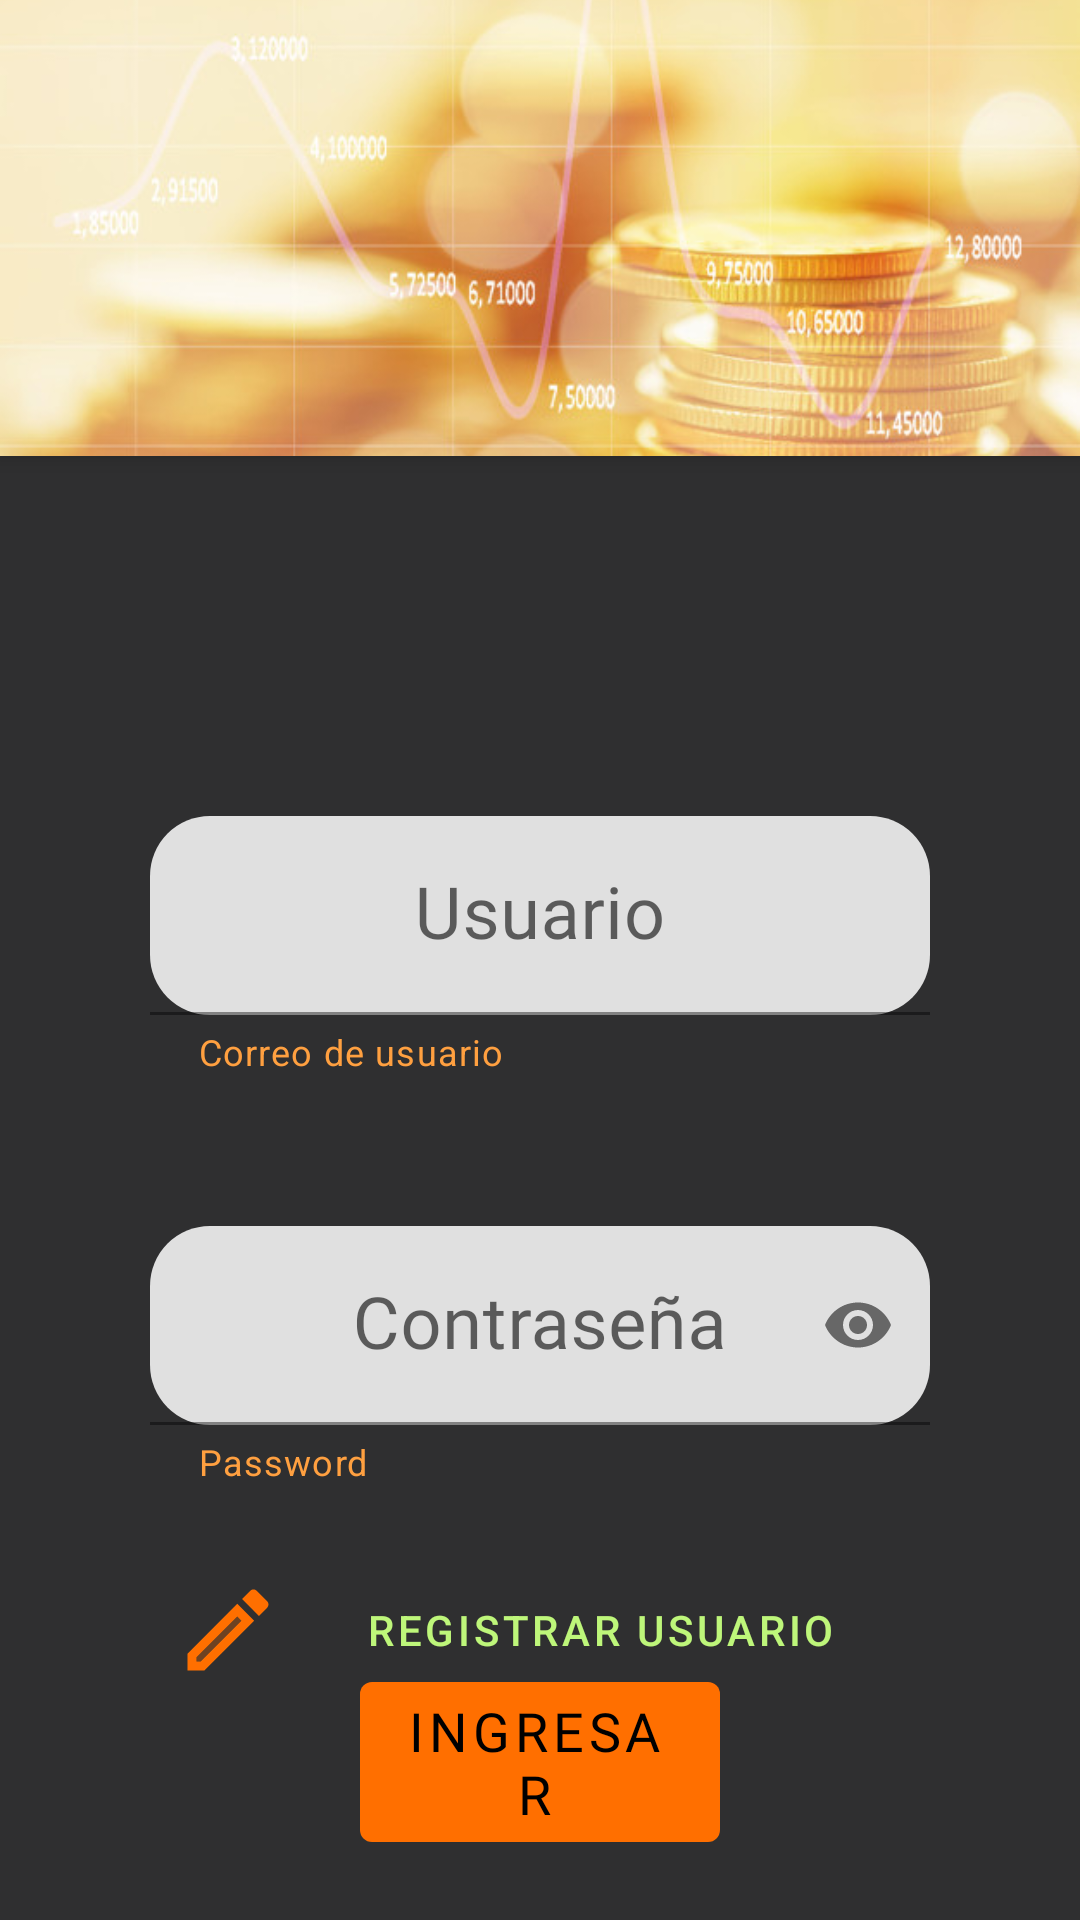

Write the Android layout XML for this screen, with the resource values it uses.
<!-- AndroidManifest.xml: application theme Theme.MiConta -->
<!-- res/layout/activity_main.xml -->
<?xml version="1.0" encoding="utf-8"?>
<androidx.coordinatorlayout.widget.CoordinatorLayout xmlns:android="http://schemas.android.com/apk/res/android"
    xmlns:app="http://schemas.android.com/apk/res-auto"
    xmlns:tools="http://schemas.android.com/tools"
    android:layout_width="match_parent"
    android:layout_height="match_parent"
    android:fitsSystemWindows="true"
    android:background="#2F2F30"
    tools:context=".MainActivity">

    <com.google.android.material.appbar.AppBarLayout
        android:layout_width="match_parent"
        android:layout_height="152dp"
        android:fitsSystemWindows="true"
        app:layout_constraintEnd_toEndOf="parent"
        app:layout_constraintStart_toStartOf="parent"
        app:layout_constraintTop_toTopOf="parent">
        
        <com.google.android.material.appbar.CollapsingToolbarLayout
            android:layout_width="match_parent"
            android:layout_height="152dp"
            android:fitsSystemWindows="true">

            <ImageView
                android:layout_width="match_parent"
                android:layout_height="match_parent"
                android:src="@drawable/finanzas"
                android:scaleType="centerCrop"
                android:fitsSystemWindows="true"
                android:contentDescription="@string/content_description_media"
                android:elevation="4dp"
                android:outlineAmbientShadowColor="@color/fondo"/>

        </com.google.android.material.appbar.CollapsingToolbarLayout>

    </com.google.android.material.appbar.AppBarLayout>

    <androidx.constraintlayout.widget.ConstraintLayout
        android:id="@+id/constraintLayout"
        android:layout_width="match_parent"
        android:layout_height="match_parent"
        android:layout_marginTop="152dp"
        app:layout_anchorGravity="center">

        <com.google.android.material.textfield.TextInputLayout
            android:id="@+id/TxtLayUsr"
            android:layout_width="match_parent"
            android:layout_height="wrap_content"
            android:layout_marginStart="50dp"
            android:layout_marginTop="120dp"
            android:layout_marginEnd="50dp"
            android:hint="@string/usr"
            app:errorEnabled="true"
            app:boxCornerRadiusBottomEnd="20dp"
            app:boxCornerRadiusBottomStart="20dp"
            app:boxCornerRadiusTopEnd="20dp"
            app:boxCornerRadiusTopStart="20dp"
            app:endIconMode="clear_text"
            app:helperText="@string/hint_usr"
            app:helperTextEnabled="true"
            app:helperTextTextColor="@color/primaryLightColor"
            app:hintTextColor="@color/primaryTextColor"
            app:layout_constraintEnd_toEndOf="parent"
            app:layout_constraintStart_toStartOf="parent"
            app:layout_constraintTop_toTopOf="parent"
            app:startIconDrawable="@drawable/ic_account">

            <com.google.android.material.textfield.TextInputEditText
                android:id="@+id/TxtUsr"
                android:layout_width="match_parent"
                android:layout_height="wrap_content"
                android:fontFamily="@font/average_sans"
                android:gravity="center"
                android:inputType="textEmailAddress"
                android:textSize="24sp" />

        </com.google.android.material.textfield.TextInputLayout>

        <com.google.android.material.textfield.TextInputLayout
            android:id="@+id/TxtLayPass"
            android:layout_width="match_parent"
            android:layout_height="wrap_content"
            android:layout_marginStart="50dp"
            android:layout_marginTop="50dp"
            android:layout_marginEnd="50dp"
            android:hint="@string/pass"
            app:errorEnabled="true"
            app:boxCornerRadiusBottomEnd="20dp"
            app:boxCornerRadiusBottomStart="20dp"
            app:boxCornerRadiusTopEnd="20dp"
            app:boxCornerRadiusTopStart="20dp"
            app:endIconMode="password_toggle"
            app:helperText="@string/hint_pass"
            app:helperTextEnabled="true"
            app:helperTextTextColor="@color/primaryLightColor"
            app:hintTextColor="@color/primaryTextColor"
            app:layout_constraintEnd_toEndOf="parent"
            app:layout_constraintStart_toStartOf="parent"
            app:layout_constraintTop_toBottomOf="@+id/TxtLayUsr"
            app:startIconDrawable="@drawable/ic_key">

            <com.google.android.material.textfield.TextInputEditText
                android:id="@+id/TxtPass"
                android:layout_width="match_parent"
                android:layout_height="wrap_content"
                android:fontFamily="@font/average_sans"
                android:gravity="center"
                android:inputType="textPassword"
                android:textSize="24sp" />

        </com.google.android.material.textfield.TextInputLayout>

        <com.google.android.material.button.MaterialButton
            android:id="@+id/BtnRegistrar"
            style="@style/Widget.MaterialComponents.Button.TextButton"
            android:layout_width="match_parent"
            android:layout_height="wrap_content"
            android:layout_marginStart="50dp"
            android:layout_marginTop="20dp"
            android:layout_marginEnd="50dp"
            android:text="@string/usuario"
            android:textColor="@color/secondaryLightColor"
            app:icon="@drawable/ic_usr"
            app:layout_constraintEnd_toEndOf="parent"
            app:layout_constraintStart_toStartOf="parent"
            app:layout_constraintTop_toBottomOf="@+id/TxtLayPass" />

        <com.google.android.material.button.MaterialButton
            android:id="@+id/BtnLogin"
            style="@style/Widget.MaterialComponents.Button.Icon"
            android:layout_width="match_parent"
            android:layout_height="wrap_content"
            android:layout_marginStart="120dp"
            android:layout_marginTop="12dp"
            android:layout_marginEnd="120dp"
            android:layout_marginBottom="50dp"
            android:fontFamily="@font/average_sans"
            android:text="@string/login"
            android:textColor="@color/primaryTextColor"
            android:textSize="18sp"
            app:icon="@drawable/ic_done"
            app:layout_constraintBottom_toBottomOf="parent"
            app:layout_constraintEnd_toEndOf="parent"
            app:layout_constraintHorizontal_bias="0.0"
            app:layout_constraintStart_toStartOf="parent"
            app:layout_constraintTop_toBottomOf="@+id/BtnRegistrar"
            app:layout_constraintVertical_bias="0.49" />

    </androidx.constraintlayout.widget.ConstraintLayout>

</androidx.coordinatorlayout.widget.CoordinatorLayout>
<!-- resources referenced by this layout -->
<resources>
  <color name="fondo">#D5CDCD</color>
  <color name="primaryLightColor">#ffa040</color>
  <color name="primaryTextColor">#000000</color>
  <color name="secondaryLightColor">#bef67a</color>
  <!-- drawable finanzas: jpg bitmap (drawable-v24, 60765 bytes) -->
  <!-- drawable ic_usr (drawable) -->
  <vector xmlns:android="http://schemas.android.com/apk/res/android"
      android:width="36dp"
      android:height="36dp"
      android:viewportWidth="24"
      android:viewportHeight="24">
    <path
        android:pathData="M5,18.08V19h0.92l9.06,-9.06 -0.92,-0.92z"
        android:strokeAlpha="0.3"
        android:fillColor="#ffffff"
        android:fillAlpha="0.3"/>
    <path
        android:pathData="M3,17.25V21h3.75L17.81,9.94l-3.75,-3.75L3,17.25zM5.92,19H5v-0.92l9.06,-9.06 0.92,0.92L5.92,19zM20.71,5.63l-2.34,-2.34c-0.2,-0.2 -0.45,-0.29 -0.71,-0.29s-0.51,0.1 -0.7,0.29l-1.83,1.83 3.75,3.75 1.83,-1.83c0.39,-0.39 0.39,-1.02 0,-1.41z"
        android:fillColor="#ffffff"/>
  </vector>
  <string name="content_description_media">fondo</string>
  <string name="hint_pass">Password</string>
  <string name="hint_usr">Correo de usuario</string>
  <string name="login">Ingresar</string>
  <string name="pass">Contraseña</string>
  <string name="usr">Usuario</string>
  <string name="usuario">Registrar usuario</string>
  <style name="Theme.MiConta" parent="Theme.MaterialComponents.DayNight.NoActionBar">
          
          <item name="colorPrimary">@color/primaryColor</item>
          <item name="colorPrimaryVariant">@color/primaryLightColor</item>
          <item name="colorOnPrimary">@color/primaryDarkColor</item>
          
          <item name="colorSecondary">@color/secondaryColor</item>
          <item name="colorSecondaryVariant">@color/secondaryLightColor</item>
          <item name="colorOnSecondary">@color/secondaryDarkColor</item>
          
          <item name="android:statusBarColor" tools:targetApi="l">?attr/colorPrimaryVariant</item>
          
      </style>
  <color name="primaryColor">#ff6f00</color>
  <color name="primaryDarkColor">#c43e00</color>
  <color name="secondaryColor">#8bc34a</color>
  <color name="secondaryDarkColor">#5a9216</color>
</resources>
